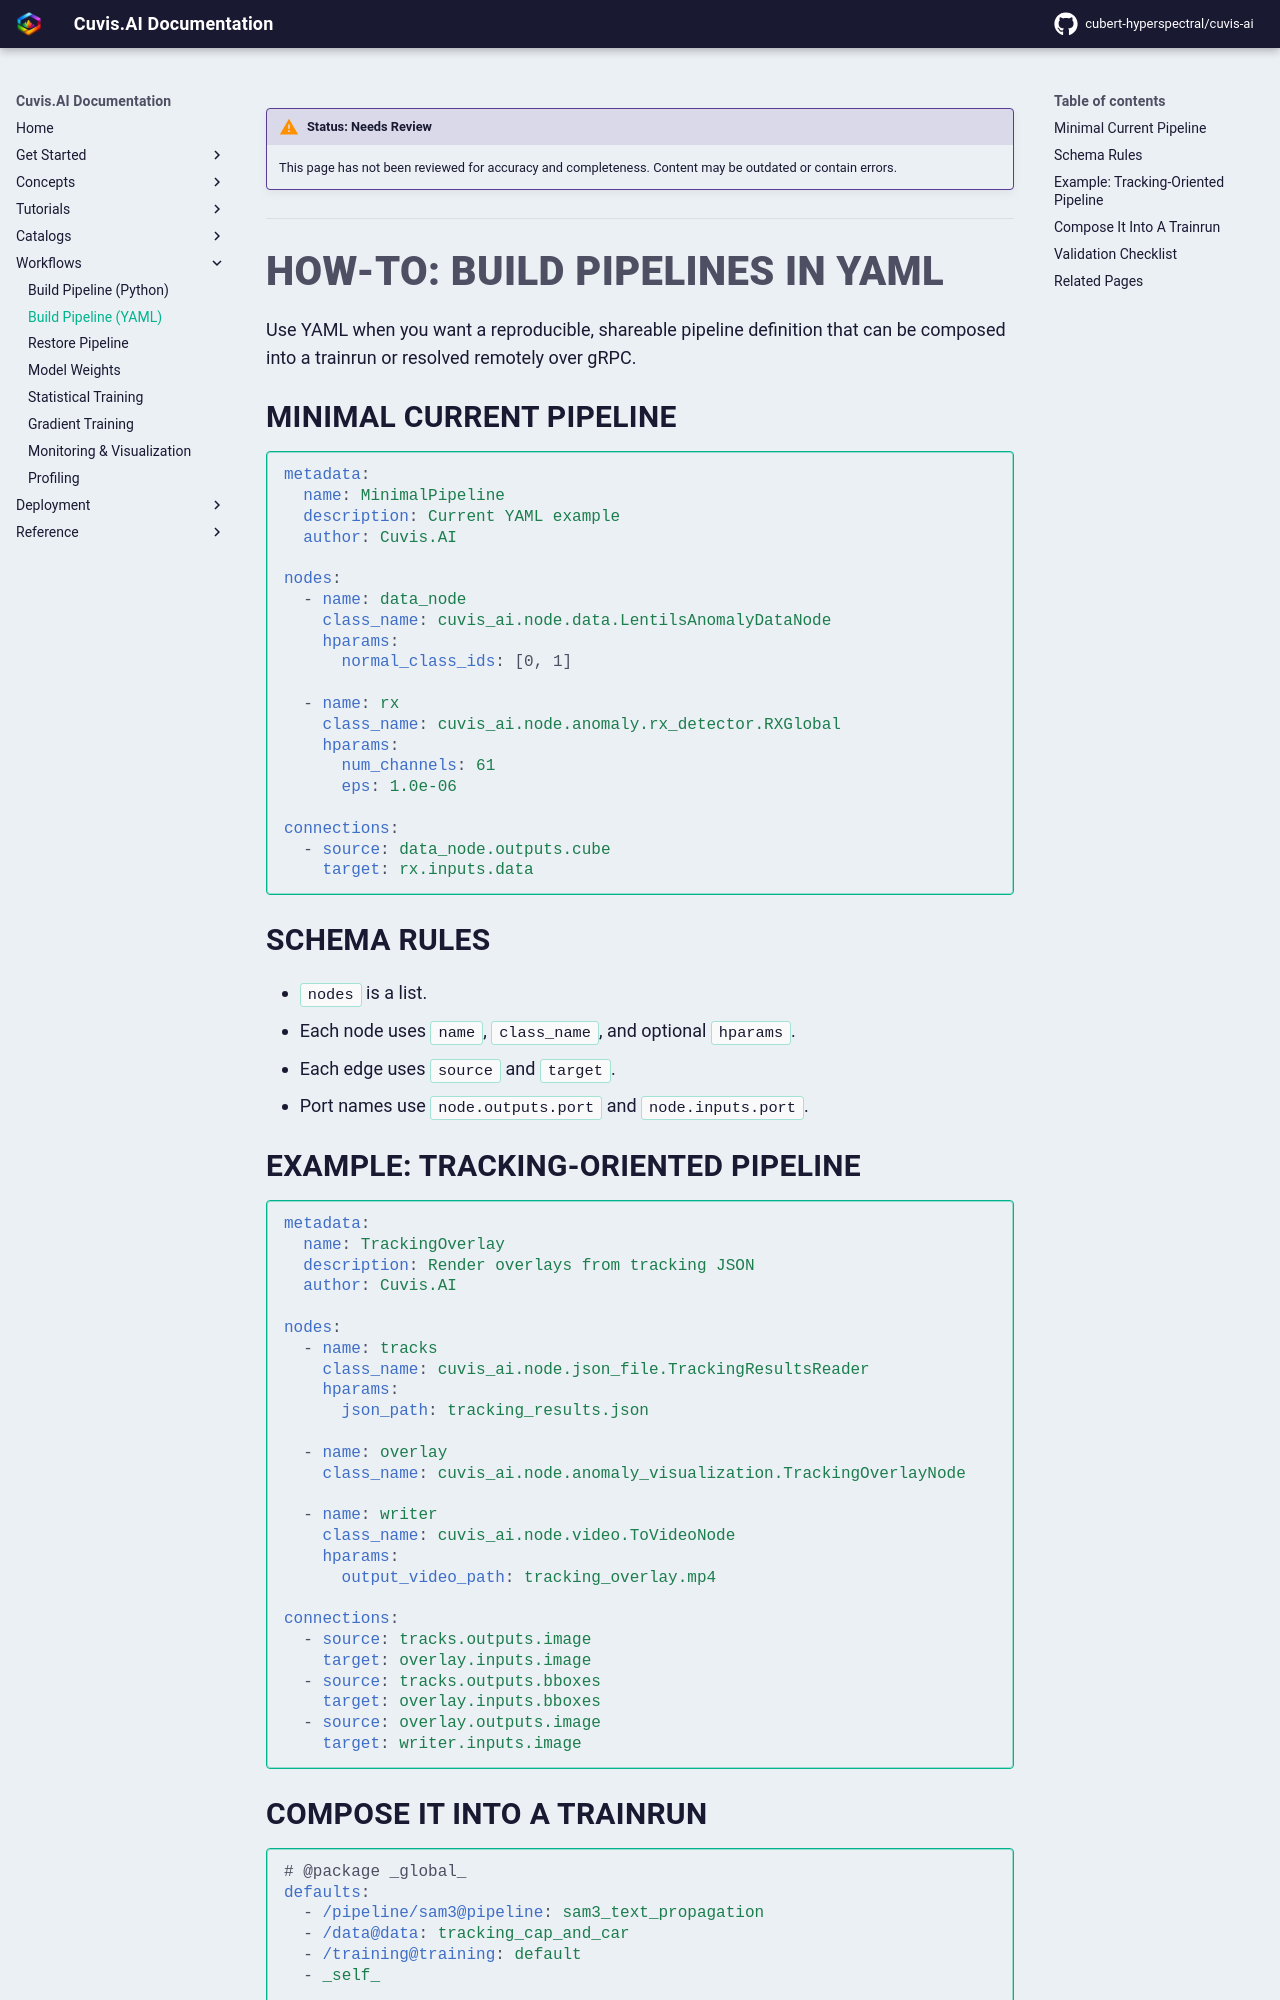

repository: cubert-hyperspectral/cuvis-ai · page: 0.20.2/workflows/build-pipeline-yaml/index.html · generator: mkdocs

!!! warning "Status: Needs Review"
    This page has not been reviewed for accuracy and completeness. Content may be outdated or contain errors.

---

# How-To: Build Pipelines In YAML

Use YAML when you want a reproducible, shareable pipeline definition that can be composed into a
trainrun or resolved remotely over gRPC.

## Minimal Current Pipeline

```yaml
metadata:
  name: MinimalPipeline
  description: Current YAML example
  author: Cuvis.AI

nodes:
  - name: data_node
    class_name: cuvis_ai.node.data.LentilsAnomalyDataNode
    hparams:
      normal_class_ids: [0, 1]

  - name: rx
    class_name: cuvis_ai.node.anomaly.rx_detector.RXGlobal
    hparams:
      num_channels: 61
      eps: 1.0e-06

connections:
  - source: data_node.outputs.cube
    target: rx.inputs.data
```

## Schema Rules

- `nodes` is a list.
- Each node uses `name`, `class_name`, and optional `hparams`.
- Each edge uses `source` and `target`.
- Port names use `node.outputs.port` and `node.inputs.port`.

## Example: Tracking-Oriented Pipeline

```yaml
metadata:
  name: TrackingOverlay
  description: Render overlays from tracking JSON
  author: Cuvis.AI

nodes:
  - name: tracks
    class_name: cuvis_ai.node.json_file.TrackingResultsReader
    hparams:
      json_path: tracking_results.json

  - name: overlay
    class_name: cuvis_ai.node.anomaly_visualization.TrackingOverlayNode

  - name: writer
    class_name: cuvis_ai.node.video.ToVideoNode
    hparams:
      output_video_path: tracking_overlay.mp4

connections:
  - source: tracks.outputs.image
    target: overlay.inputs.image
  - source: tracks.outputs.bboxes
    target: overlay.inputs.bboxes
  - source: overlay.outputs.image
    target: writer.inputs.image
```
